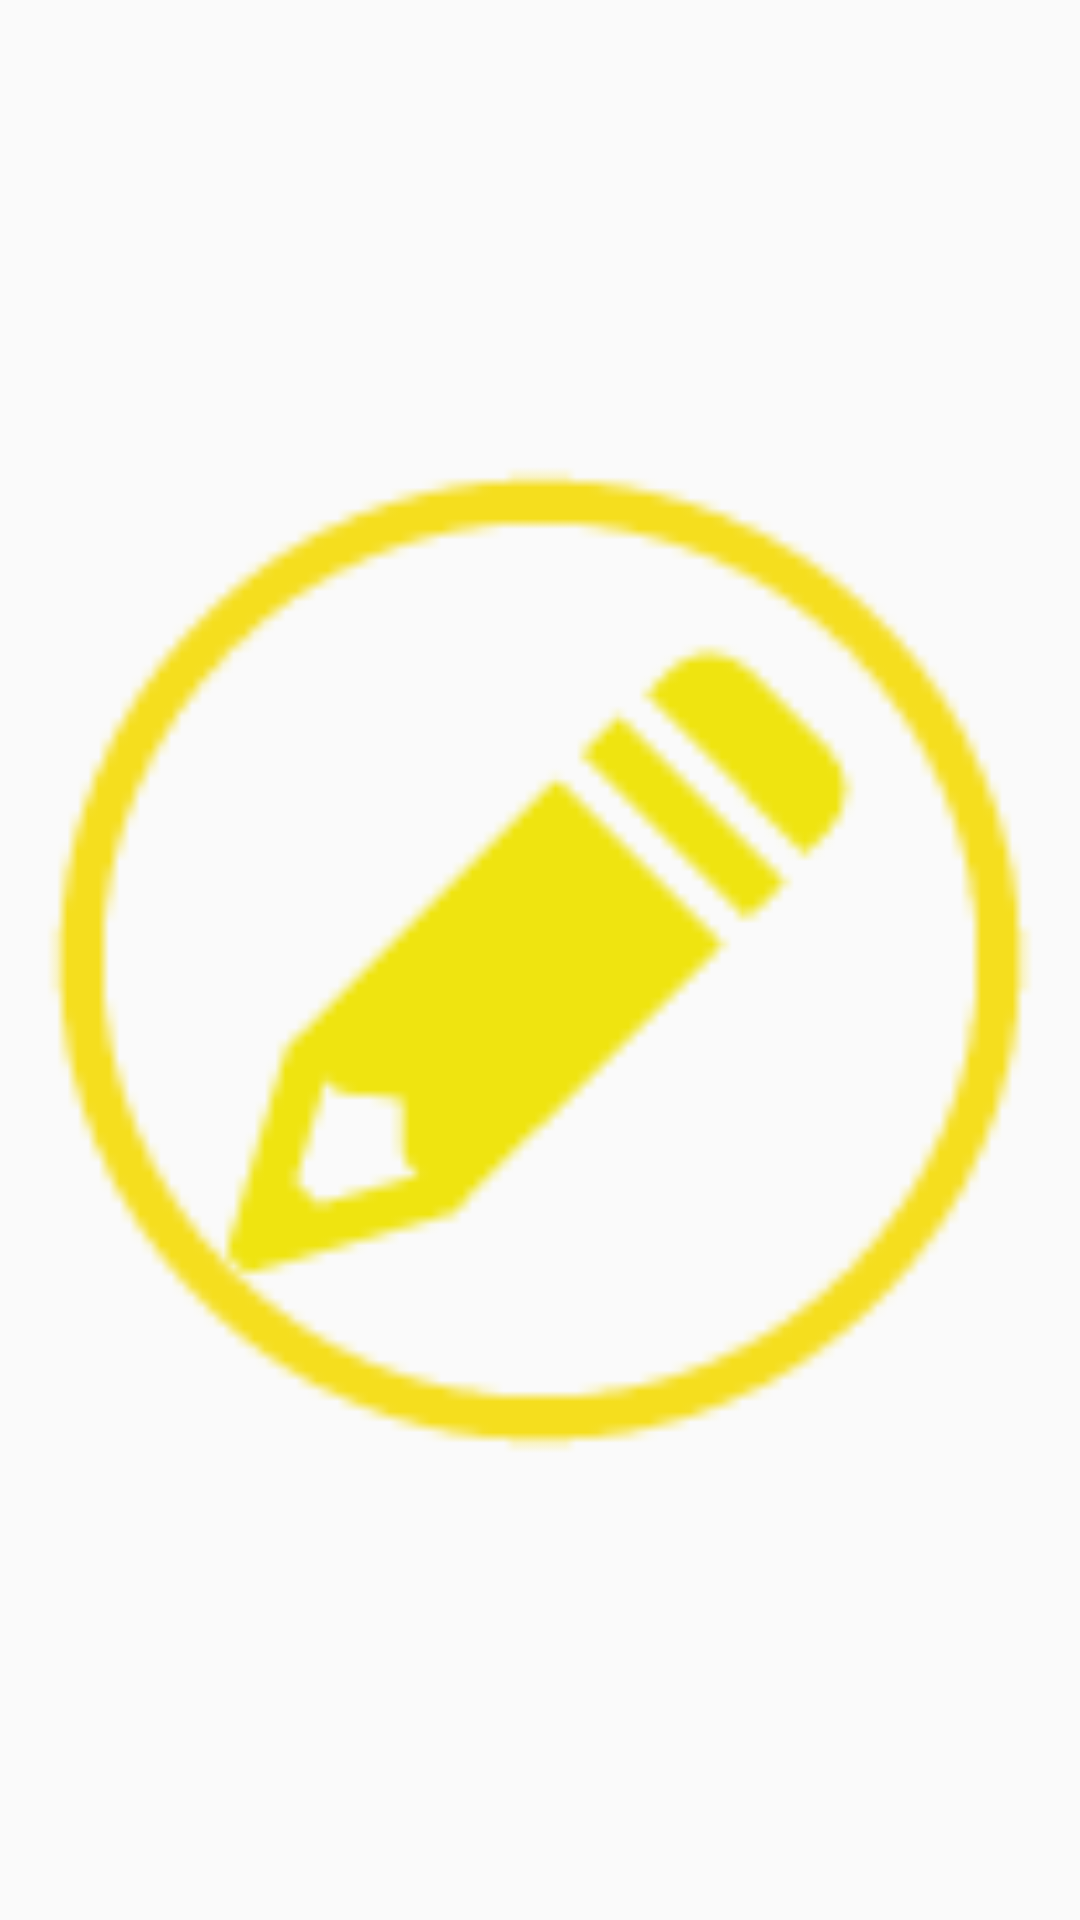

Produce the Android XML layout that renders to this screen, including the resource entries it uses.
<!-- AndroidManifest.xml: application theme AppTheme -->
<!-- res/layout/wd_manager_small_button.xml -->
<?xml version="1.0" encoding="utf-8"?>
<ImageView
    xmlns:android="http://schemas.android.com/apk/res/android"
    android:layout_width="wrap_content"
    android:layout_height="wrap_content"
    android:id="@+id/ivSpeicial"
    android:src="@drawable/pencil_104"
    android:layout_gravity="bottom|center_horizontal" />
<!-- resources referenced by this layout -->
<resources>
  <!-- drawable pencil_104: png bitmap (drawable-xhdpi, 3185 bytes) -->
  <style name="AppTheme" parent="Theme.AppCompat.Light.DarkActionBar">
          
          <item name="colorPrimary">@color/colorPrimary</item>
          <item name="colorPrimaryDark">@color/colorPrimaryDark</item>
          <item name="colorAccent">@color/colorAccent</item>
      </style>
  <color name="colorPrimary">#3F51B5</color>
  <color name="colorPrimaryDark">#303F9F</color>
  <color name="colorAccent">#FF4081</color>
</resources>
